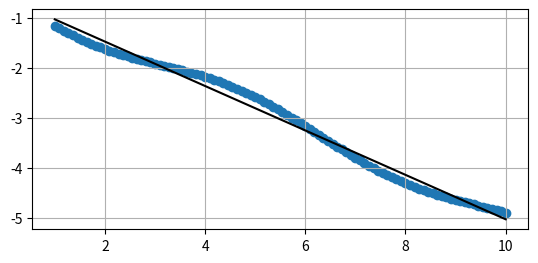

Recreate this plot in Python.
import numpy as np
import matplotlib.pyplot as plt
def plot_correlated_data(X, Y, xlabel=None,
                         ylabel=None, equal=True):

    """Plot correlation between x and y by performing
    linear regression between X and Y.
    X: x data
    Y: y data
    xlabel: str
        optional label for x axis
    ylabel: str
        optional label for y axis
    equal: bool, default True
        use equal scale for x and y axis
    """


    plt.scatter(X, Y)

    if xlabel is not None:
        plt.xlabel(xlabel);

    if ylabel is not None:
        plt.ylabel(ylabel)

    # fit line through data
    m, b = np.polyfit(X, Y, 1)
    plt.plot(X, np.asarray(X)*m + b,color='k')
    if equal:
        plt.gca().set_aspect('equal')
    plt.grid()
    plt.show()


W = [70.1, 91.2, 59.5, 93.2, 53.5]
H = [1.8, 2.0, 1.7, 1.9, 1.6]
coverian_matrix=np.cov(H, W)
print(coverian_matrix)

a=np.cov(H, W, bias=1) # unbiased estimator
print(a)

#############################################
X = np.linspace(1, 10, 100)
Y = -(np.linspace(1, 5, 100) + np.sin(X)*.2)
plot_correlated_data(X, Y)
print(np.cov(X, Y))